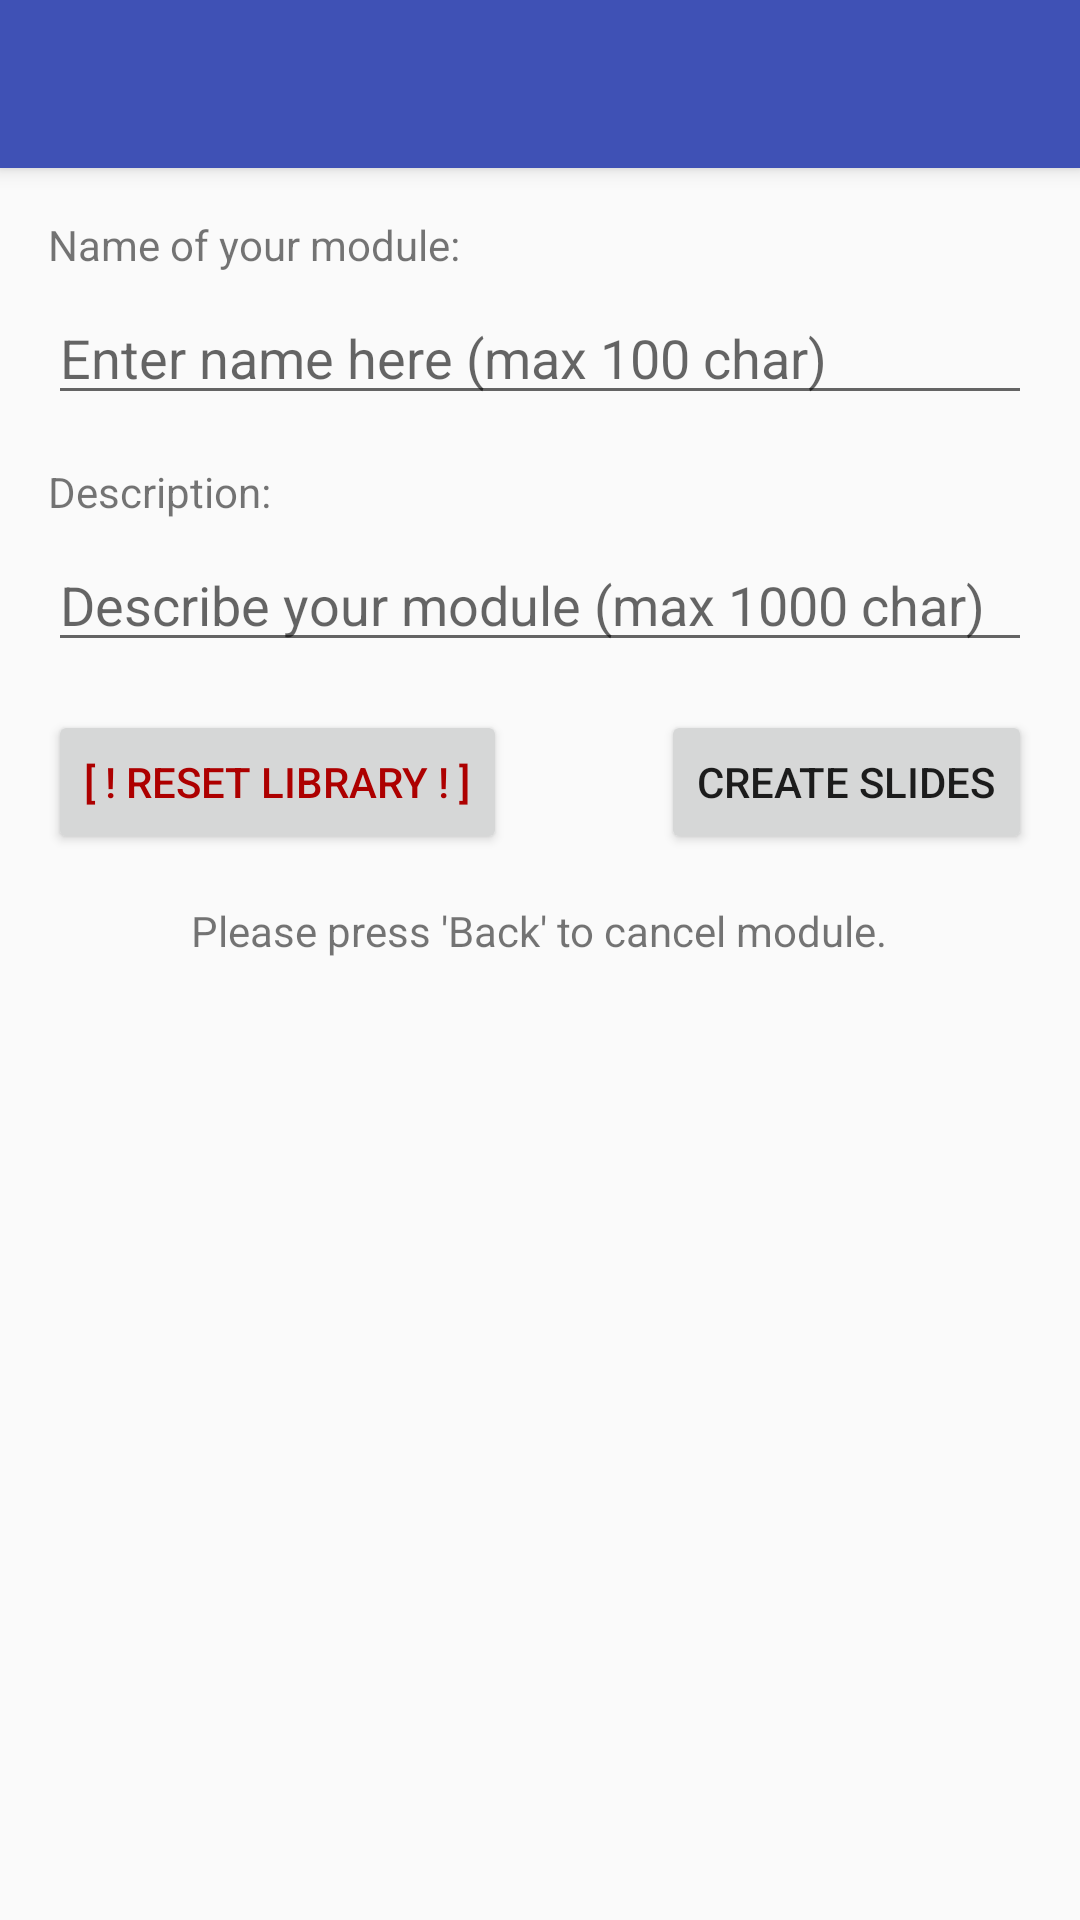

Here is an Android app screen rendered from its layout file. Give the layout XML and the strings, colors and styles it references.
<!-- AndroidManifest.xml: activity theme AppTheme.NoActionBar -->
<!-- res/layout/activity_create_mod.xml -->
<?xml version="1.0" encoding="utf-8"?>
<android.support.design.widget.CoordinatorLayout xmlns:android="http://schemas.android.com/apk/res/android"
    xmlns:app="http://schemas.android.com/apk/res-auto"
    xmlns:tools="http://schemas.android.com/tools"
    android:layout_width="match_parent"
    android:layout_height="match_parent"
    android:fitsSystemWindows="true"
    tools:context="example.tutorme.CreateModActivity">

    <android.support.design.widget.AppBarLayout
        android:layout_width="match_parent"
        android:layout_height="wrap_content"
        android:theme="@style/AppTheme.AppBarOverlay">

        <android.support.v7.widget.Toolbar
            android:id="@+id/toolbar"
            android:layout_width="match_parent"
            android:layout_height="?attr/actionBarSize"
            android:background="?attr/colorPrimary"
            app:popupTheme="@style/AppTheme.PopupOverlay" />

    </android.support.design.widget.AppBarLayout>

    <include layout="@layout/content_create_mod" />

</android.support.design.widget.CoordinatorLayout>
<!-- res/layout/content_create_mod.xml (included above) -->
<?xml version="1.0" encoding="utf-8"?>
<RelativeLayout xmlns:android="http://schemas.android.com/apk/res/android"
    xmlns:app="http://schemas.android.com/apk/res-auto"
    xmlns:tools="http://schemas.android.com/tools"
    android:layout_width="match_parent"
    android:layout_height="match_parent"
    android:paddingBottom="@dimen/activity_vertical_margin"
    android:paddingLeft="@dimen/activity_horizontal_margin"
    android:paddingRight="@dimen/activity_horizontal_margin"
    android:paddingTop="@dimen/activity_vertical_margin"
    app:layout_behavior="@string/appbar_scrolling_view_behavior"
    tools:context="example.tutorme.CreateModActivity"
    tools:showIn="@layout/activity_create_mod">


    <TextView
        android:id="@+id/moduleNameTag"
        android:layout_width="wrap_content"
        android:layout_height="wrap_content"
        android:text="@string/name_of_your_module_tag" />

    <EditText

        android:id="@+id/moduleNameEdit"
        android:paddingTop="@dimen/activity_vertical_margin"
        android:layout_width="match_parent"
        android:layout_height="wrap_content"
        android:layout_below="@+id/moduleNameTag"
        android:hint="@string/enter_name_here_hint"
        android:minLines="1"
        android:maxLines="2"
        android:maxLength="100" />

    <TextView

        android:paddingTop="@dimen/activity_vertical_margin"
        android:id="@+id/moduleDescriptionTag"
        android:layout_width="wrap_content"
        android:layout_height="wrap_content"
        android:layout_below="@+id/moduleNameEdit"
        android:text="@string/module_description_tag" />

    <EditText

        android:paddingTop="@dimen/activity_vertical_margin"
        android:id="@+id/moduleDescriptionEdit"
        android:layout_width="match_parent"
        android:layout_height="wrap_content"
        android:layout_below="@+id/moduleDescriptionTag"
        android:hint="@string/describe_your_module_here_hint"
        android:maxLength="1000"
        android:minLines="1"
        android:maxLines="3"
        android:scrollbars="vertical" />

    <Button
        android:layout_marginTop="@dimen/activity_vertical_margin"
        android:id="@+id/moduleBeginButton"
        android:layout_width="wrap_content"
        android:layout_height="wrap_content"
        android:layout_alignRight="@id/moduleDescriptionEdit"
        android:layout_below="@id/moduleDescriptionEdit"
        android:text="@string/next_butt" />

    <Button
        android:layout_width="wrap_content"
        android:textColor="#AD0000"
        android:layout_height="wrap_content"
        android:id="@+id/resetLib"
        android:text="[ ! reset library ! ]"
        android:layout_below="@id/moduleDescriptionEdit"
        android:layout_marginTop="@dimen/activity_vertical_margin"/>

    <TextView
        android:layout_width="wrap_content"
        android:layout_height="wrap_content"
        android:id="@+id/cancel_instructions"
        android:layout_marginTop="@dimen/activity_vertical_margin"
        android:text="@string/cancel_hint"
        android:layout_below="@id/moduleBeginButton"
        android:layout_centerHorizontal="true"/>

</RelativeLayout>
<!-- resources referenced by this layout -->
<resources>
  <dimen name="activity_horizontal_margin">16dp</dimen>
  <dimen name="activity_vertical_margin">16dp</dimen>
  <string name="cancel_hint">Please press \'Back\' to cancel module.</string>
  <string name="describe_your_module_here_hint">Describe your module (max 1000 char)</string>
  <string name="enter_name_here_hint">Enter name here (max 100 char)</string>
  <string name="module_description_tag">Description:</string>
  <string name="name_of_your_module_tag">Name of your module:</string>
  <string name="next_butt">Create Slides</string>
  <style name="AppTheme.AppBarOverlay" parent="ThemeOverlay.AppCompat.Dark.ActionBar" />
  <style name="AppTheme.PopupOverlay" parent="ThemeOverlay.AppCompat.Light" />
  <style name="AppTheme.NoActionBar" parent="AppTheme">
          <item name="windowActionBar">false</item>
          <item name="windowNoTitle">true</item>
          <item name="android:windowCloseOnTouchOutside">true</item>
      </style>
  <style name="AppTheme" parent="Theme.AppCompat.Light.NoActionBar">
          
          <item name="colorPrimary">@color/colorPrimary</item>
          <item name="colorPrimaryDark">@color/colorPrimaryDark</item>
          <item name="colorAccent">@color/colorAccent</item>
      </style>
  <color name="colorPrimary">#3f51b5</color>
  <color name="colorPrimaryDark">#303F9F</color>
  <color name="colorAccent">#FF4081</color>
</resources>
